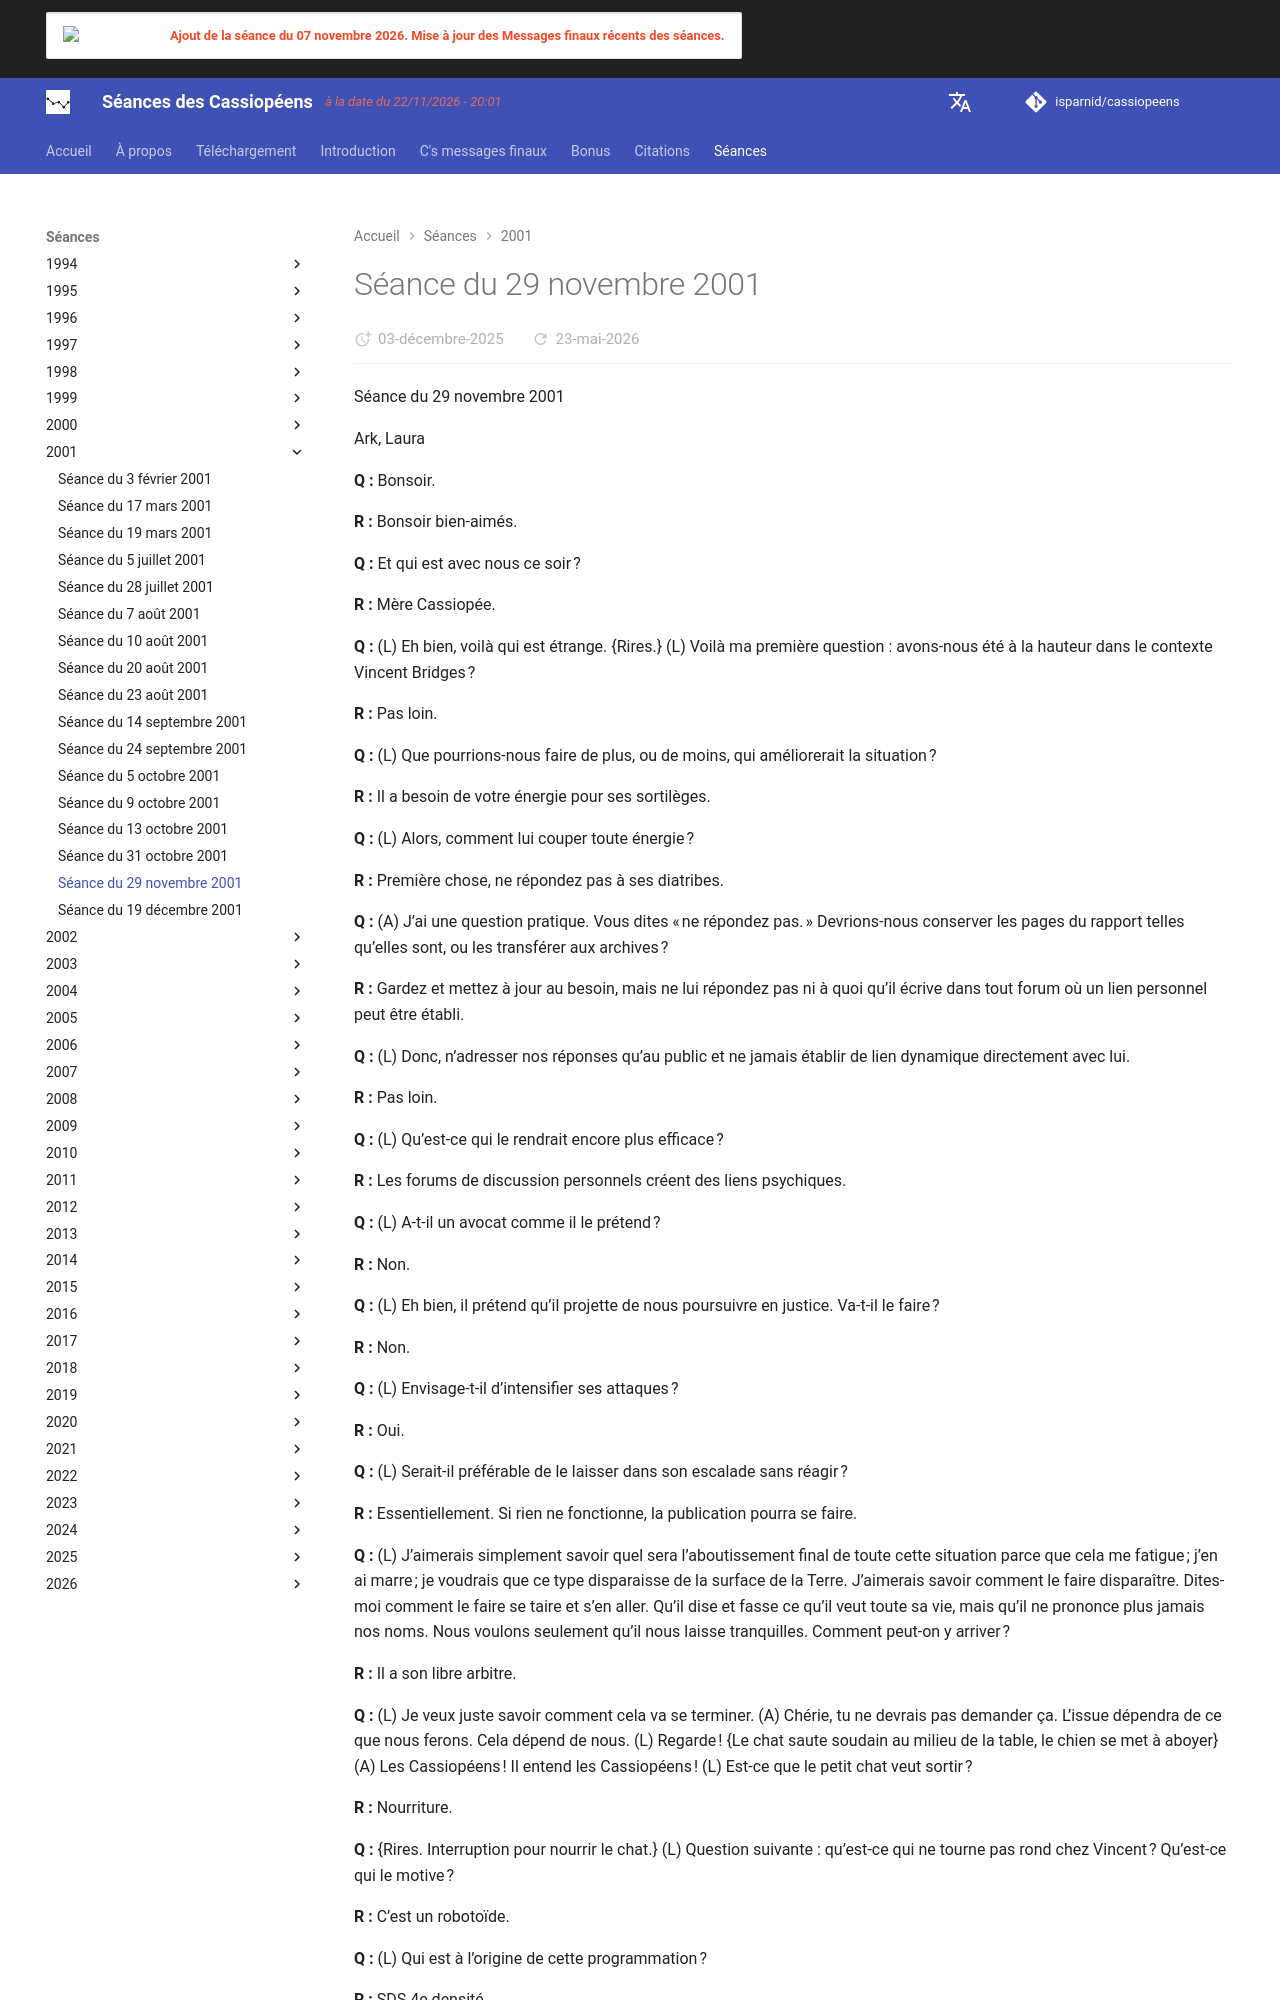

repository: isparnid/cassiopeens · page: séances/2001/2001-11-29/index.html · generator: mkdocs

---
title: "Séance du 29 novembre 2001"
date:
  created: 2026-01-24
  updated: 2026-01-24
---

# Séance du 29 novembre 2001

Séance du 29 novembre 2001

Ark, Laura

**Q :** Bonsoir.

**R :** Bonsoir bien-aimés.

**Q :** Et qui est avec nous ce soir ?

**R :** Mère Cassiopée.

**Q :** (L) Eh bien, voilà qui est étrange. {Rires.} (L) Voilà ma première question : avons-nous été à la hauteur dans le contexte Vincent Bridges ?

**R :** Pas loin.

**Q :** (L) Que pourrions-nous faire de plus, ou de moins, qui améliorerait la situation ?

**R :** Il a besoin de votre énergie pour ses sortilèges.

**Q :** (L) Alors, comment lui couper toute énergie ?

**R :** Première chose, ne répondez pas à ses diatribes.

**Q :** (A) J’ai une question pratique. Vous dites « ne répondez pas. » Devrions-nous conserver les pages du rapport telles qu’elles sont, ou les transférer aux archives ?

**R :** Gardez et mettez à jour au besoin, mais ne lui répondez pas ni à quoi qu’il écrive dans tout forum où un lien personnel peut être établi.

**Q :** (L) Donc, n’adresser nos réponses qu’au public et ne jamais établir de lien dynamique directement avec lui.

**R :** Pas loin.

**Q :** (L) Qu’est-ce qui le rendrait encore plus efficace ?

**R :** Les forums de discussion personnels créent des liens psychiques.

**Q :** (L) A-t-il un avocat comme il le prétend ?

**R :** Non.

**Q :** (L) Eh bien, il prétend qu’il projette de nous poursuivre en justice. Va-t-il le faire ?

**R :** Non.

**Q :** (L) Envisage-t-il d’intensifier ses attaques ?

**R :** Oui.

**Q :** (L) Serait-il préférable de le laisser dans son escalade sans réagir ?

**R :** Essentiellement. Si rien ne fonctionne, la publication pourra se faire.

**Q :** (L) J’aimerais simplement savoir quel sera l’aboutissement final de toute cette situation parce que cela me fatigue ; j’en ai marre ; je voudrais que ce type disparaisse de la surface de la Terre. J’aimerais savoir comment le faire disparaître. Dites-moi comment le faire se taire et s’en aller. Qu’il dise et fasse ce qu’il veut toute sa vie, mais qu’il ne prononce plus jamais nos noms. Nous voulons seulement qu’il nous laisse tranquilles. Comment peut-on y arriver ?

**R :** Il a son libre arbitre.

**Q :** (L) Je veux juste savoir comment cela va se terminer. (A) Chérie, tu ne devrais pas demander ça. L’issue dépendra de ce que nous ferons. Cela dépend de nous. (L) Regarde ! {Le chat saute soudain au milieu de la table, le chien se met à aboyer} (A) Les Cassiopéens ! Il entend les Cassiopéens ! (L) Est-ce que le petit chat veut sortir ?

**R :** Nourriture.

**Q :** {Rires. Interruption pour nourrir le chat.} (L) Question suivante : qu’est-ce qui ne tourne pas rond chez Vincent ? Qu’est-ce qui le motive ?

**R :** C’est un robotoïde.

**Q :** (L) Qui est à l’origine de cette programmation ?

**R :** SDS 4e densité.

**Q :** (L) N’est-ce pas en contradiction avec le fait qu’il ait son libre arbitre ?

**R :** Non. Même les robots ont un minimum de conscience.

**Q :** (L) Donc, toutes ses jérémiades et ses trucs de « pauvre moi pitoyable » c’est de la programmation ?

**R :** Oui.

**Q :** (L) Je suppose que cela explique pourquoi il semble ne rien apprendre de quoi que ce soit. Même un chien l’aurait compris maintenant.

**R :** Oui.
